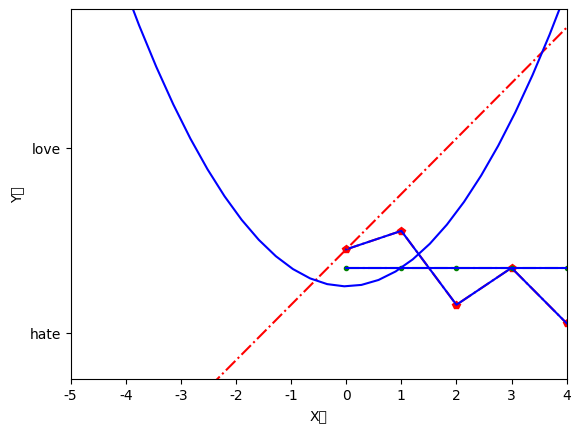

The matplotlib source for this figure:
import matplotlib.pyplot as plt
import numpy as np

n1 = [0, 1, 2, 3, 4]
m1 = [2, 3, -1, 1, -2]
n2 = [0, 1, 2, 3, 4]
m2 = [1, 1, 1, 1, 1]
plt.plot(n1, m1, 'r-.p', n2, m2,  'g-..')  # 此种只对紧跟的曲线生效
plt.plot(n1, m1, n2, m2, color='b')  # 此种对前面的所有曲线生效
# 参见 https://zhuanlan.zhihu.com/p/110656183
plt.show()

n = np.linspace(-5, 4, 30)

m1 = 3 * n + 2  # 二元一次方程，即直线
m2 = n ** 2  # 二元二次方程，即抛物线

plt.plot(n, m1, 'r-.', n, m2, 'b')

# 范围
plt.xlim((-2, 4))  #将X轴范围设定在(-2, 4)
plt.ylim((-5, 15))  #将Y轴范围设定在(-5, 15)

# 刻度，与范围二取其一
x_ticks = np.linspace(-5, 4, 10)  # 产生区间在-5至4间的10个均匀数值
plt.xticks(x_ticks)  # 将linspace产生的新的十个值传给xticks( )函数，用以改变坐标刻度，这行如果在plt.xlim之前，会失效

# 将对应标度位置的数字替换为想要替换的字符串，其余为替换的不再显示
plt.yticks([-2.5, 7.5], ['hate','love'])

# 标签
plt.rcParams['font.sans-serif'] = ['Arial Unicode MS']
plt.xlabel('X轴')
plt.ylabel('Y轴')

plt.show()
